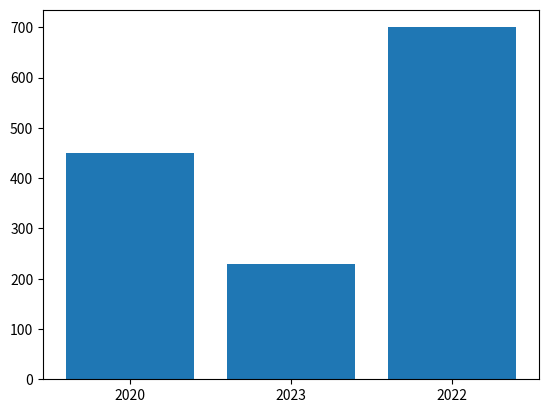

Generate this figure with matplotlib:
import numpy as np
import matplotlib.pyplot as plt

x=np.arange(3)
years=['2020','2023','2022']
values=[450,230,700]
plt.bar(x,values)
plt.xticks(x,years)
plt.show()